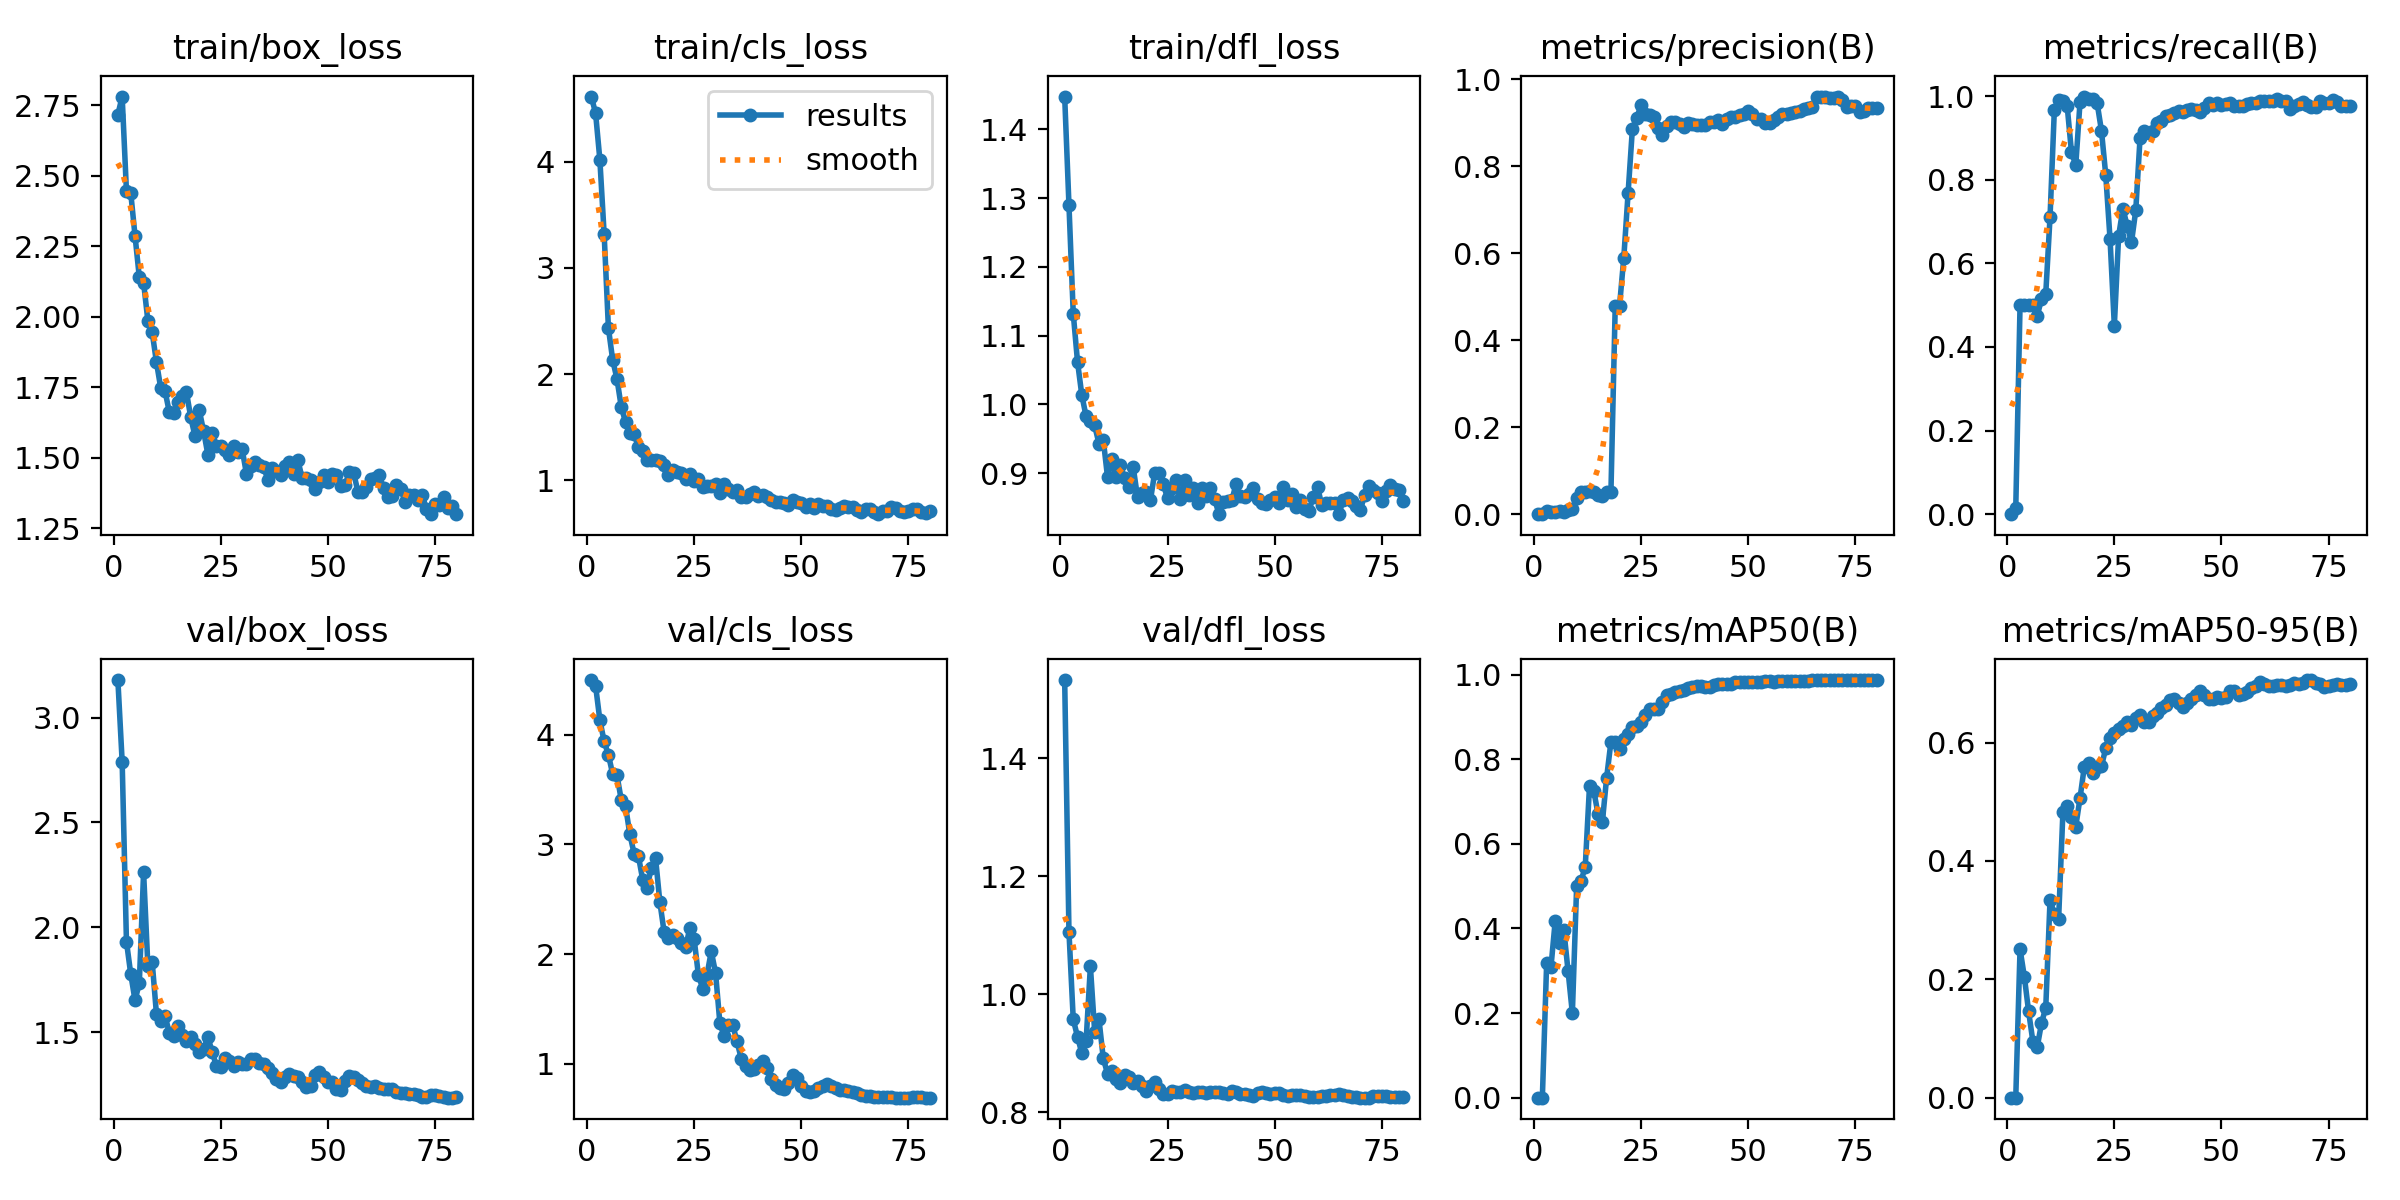

The data file committed next to this chart (first rows):
epoch, time, train/box_loss, train/cls_loss, train/dfl_loss, metrics/precision(B), metrics/recall(B), metrics/mAP50(B), metrics/mAP50-95(B), val/box_loss, val/cls_loss, val/dfl_loss, lr/pg0, lr/pg1, lr/pg2
1, 19.06, 2.717, 4.615, 1.448, 0, 0, 0, 0, 3.179, 4.496, 1.533, 3.75e-05, 3.75e-05, 3.75e-05
2, 37.42, 2.781, 4.46, 1.29, 0.00015, 0.01415, 0.0001, 1e-05, 2.79, 4.446, 1.106, 8.64172e-05, 8.64172e-05, 8.64172e-05
3, 55.57, 2.446, 4.022, 1.132, 0.00626, 0.5, 0.3176, 0.251, 1.932, 4.132, 0.9577, 0.0001341, 0.0001341, 0.0001341
4, 74.07, 2.44, 3.321, 1.062, 0.00579, 0.5, 0.308, 0.2046, 1.778, 3.938, 0.9279, 0.0001805, 0.0001805, 0.0001805
5, 93.18, 2.287, 2.434, 1.014, 0.00611, 0.5, 0.4178, 0.1456, 1.652, 3.815, 0.9003, 0.0002257, 0.0002257, 0.0002257
6, 113, 2.141, 2.132, 0.9826, 0.00641, 0.5, 0.3659, 0.09464, 1.733, 3.638, 0.9206, 0.0002697, 0.0002697, 0.0002697
7, 132, 2.121, 1.954, 0.9759, 0.00599, 0.4741, 0.3967, 0.08515, 2.263, 3.629, 1.048, 0.0003124, 0.0003124, 0.0003124
8, 150.8, 1.985, 1.689, 0.9695, 0.00934, 0.5139, 0.2991, 0.1255, 1.816, 3.403, 0.9366, 0.0003539, 0.0003539, 0.0003539
9, 169.5, 1.945, 1.548, 0.943, 0.01215, 0.5272, 0.1997, 0.1522, 1.836, 3.346, 0.9578, 0.0003942, 0.0003942, 0.0003942
10, 187.6, 1.839, 1.449, 0.9489, 0.03668, 0.7113, 0.4997, 0.3344, 1.587, 3.092, 0.8919, 0.0004332, 0.0004332, 0.0004332
11, 205.6, 1.747, 1.435, 0.8945, 0.05006, 0.9663, 0.5118, 0.3101, 1.552, 2.914, 0.8653, 0.000471, 0.000471, 0.000471
12, 223.8, 1.736, 1.312, 0.9206, 0.05061, 0.9915, 0.5447, 0.3021, 1.579, 2.892, 0.8705, 0.0005075, 0.0005075, 0.0005075
13, 242.2, 1.662, 1.277, 0.8946, 0.05237, 0.9875, 0.7363, 0.4822, 1.497, 2.678, 0.8558, 0.0005428, 0.0005428, 0.0005428
14, 261.1, 1.659, 1.186, 0.9122, 0.05194, 0.9758, 0.7251, 0.4932, 1.48, 2.599, 0.8496, 0.0005769, 0.0005769, 0.0005769
15, 281.2, 1.698, 1.186, 0.8925, 0.0451, 0.8661, 0.6695, 0.4734, 1.53, 2.786, 0.8635, 0.0006097, 0.0006097, 0.0006097
16, 299.8, 1.718, 1.188, 0.8794, 0.04221, 0.8349, 0.6512, 0.4581, 1.485, 2.873, 0.8598, 0.0006413, 0.0006413, 0.0006413
17, 318.5, 1.733, 1.177, 0.9086, 0.05027, 0.9865, 0.7566, 0.5065, 1.46, 2.474, 0.8503, 0.0006717, 0.0006717, 0.0006717
18, 336.7, 1.643, 1.147, 0.8651, 0.05112, 0.999, 0.841, 0.5594, 1.475, 2.2, 0.8528, 0.0007008, 0.0007008, 0.0007008
19, 355.9, 1.576, 1.047, 0.8713, 0.4781, 0.9928, 0.8394, 0.5649, 1.445, 2.149, 0.8451, 0.0007287, 0.0007287, 0.0007287
20, 375.2, 1.668, 1.098, 0.8731, 0.478, 0.9943, 0.8228, 0.5484, 1.404, 2.174, 0.8369, 0.0007553, 0.0007553, 0.0007553
21, 394.7, 1.594, 1.075, 0.8604, 0.5895, 0.9827, 0.8484, 0.559, 1.42, 2.151, 0.8448, 0.0007807, 0.0007807, 0.0007807
22, 413.6, 1.511, 1.069, 0.9008, 0.7376, 0.9169, 0.859, 0.5602, 1.475, 2.1, 0.8516, 0.0008049, 0.0008049, 0.0008049
23, 432.7, 1.587, 1.014, 0.9006, 0.8847, 0.811, 0.8763, 0.5904, 1.407, 2.061, 0.8393, 0.0008278, 0.0008278, 0.0008278
24, 451.9, 1.541, 1.062, 0.8845, 0.9103, 0.6578, 0.8773, 0.6073, 1.338, 2.239, 0.8315, 0.0008495, 0.0008495, 0.0008495
25, 471, 1.54, 0.9964, 0.8633, 0.9394, 0.4511, 0.8879, 0.6167, 1.333, 2.138, 0.8311, 0.00087, 0.00087, 0.00087
26, 490.2, 1.529, 1.013, 0.8781, 0.9201, 0.6655, 0.9052, 0.6235, 1.376, 1.808, 0.8353, 0.0008633, 0.0008633, 0.0008633
27, 509.4, 1.509, 0.9397, 0.8908, 0.9175, 0.7311, 0.9179, 0.6288, 1.364, 1.686, 0.8351, 0.0008478, 0.0008478, 0.0008478
28, 528.5, 1.541, 0.9483, 0.8626, 0.9122, 0.6895, 0.9191, 0.635, 1.34, 1.813, 0.8338, 0.0008323, 0.0008323, 0.0008323
29, 549.3, 1.52, 0.9462, 0.8896, 0.887, 0.6504, 0.9176, 0.6292, 1.359, 2.025, 0.8385, 0.0008169, 0.0008169, 0.0008169
30, 570.7, 1.529, 0.9603, 0.869, 0.8717, 0.7269, 0.9361, 0.6422, 1.348, 1.828, 0.8351, 0.0008014, 0.0008014, 0.0008014
31, 590.3, 1.442, 0.8794, 0.878, 0.8927, 0.9001, 0.9506, 0.6468, 1.348, 1.374, 0.8325, 0.0007859, 0.0007859, 0.0007859
32, 610.3, 1.469, 0.9651, 0.8573, 0.9012, 0.9177, 0.9544, 0.6341, 1.374, 1.251, 0.834, 0.0007705, 0.0007705, 0.0007705
33, 630.3, 1.486, 0.9189, 0.8786, 0.9016, 0.9116, 0.9576, 0.6344, 1.372, 1.355, 0.8339, 0.000755, 0.000755, 0.000755
34, 650.5, 1.475, 0.893, 0.8669, 0.897, 0.9163, 0.9601, 0.6444, 1.355, 1.356, 0.8325, 0.0007395, 0.0007395, 0.0007395
35, 671, 1.468, 0.9038, 0.879, 0.8901, 0.9358, 0.9643, 0.6503, 1.348, 1.205, 0.8343, 0.0007241, 0.0007241, 0.0007241
36, 690.8, 1.421, 0.8405, 0.8619, 0.8981, 0.9412, 0.9685, 0.6579, 1.329, 1.047, 0.8341, 0.0007086, 0.0007086, 0.0007086
37, 710.7, 1.463, 0.8462, 0.8408, 0.897, 0.953, 0.9708, 0.6632, 1.305, 0.9798, 0.8343, 0.0006931, 0.0006931, 0.0006931
38, 730.7, 1.452, 0.8673, 0.8579, 0.894, 0.9558, 0.9726, 0.6722, 1.279, 0.9451, 0.8332, 0.0006777, 0.0006777, 0.0006777
39, 750.7, 1.437, 0.8913, 0.8595, 0.8951, 0.9593, 0.9733, 0.6737, 1.264, 0.9556, 0.8316, 0.0006622, 0.0006622, 0.0006622
40, 769.8, 1.47, 0.8467, 0.8605, 0.8948, 0.9641, 0.9713, 0.6665, 1.287, 0.9884, 0.8359, 0.0006467, 0.0006467, 0.0006467
41, 788.6, 1.484, 0.8567, 0.885, 0.9003, 0.9618, 0.9715, 0.6602, 1.301, 1.025, 0.834, 0.0006312, 0.0006312, 0.0006312
42, 808.6, 1.441, 0.8405, 0.8662, 0.9023, 0.9679, 0.9751, 0.6661, 1.291, 0.9593, 0.8311, 0.0006158, 0.0006158, 0.0006158
43, 828.8, 1.491, 0.8138, 0.8653, 0.9051, 0.9698, 0.9776, 0.674, 1.286, 0.8598, 0.8306, 0.0006003, 0.0006003, 0.0006003
44, 850.3, 1.427, 0.7973, 0.8706, 0.897, 0.9659, 0.9774, 0.6806, 1.262, 0.8063, 0.8291, 0.0005848, 0.0005848, 0.0005848
45, 869.5, 1.427, 0.798, 0.879, 0.9077, 0.9614, 0.9777, 0.687, 1.238, 0.777, 0.8281, 0.0005694, 0.0005694, 0.0005694
46, 889, 1.422, 0.7836, 0.8623, 0.9119, 0.9708, 0.9785, 0.6807, 1.242, 0.7677, 0.8327, 0.0005539, 0.0005539, 0.0005539
47, 909.1, 1.39, 0.7702, 0.8574, 0.9125, 0.9837, 0.9816, 0.6741, 1.298, 0.8256, 0.8345, 0.0005384, 0.0005384, 0.0005384
48, 927.9, 1.414, 0.8147, 0.855, 0.9169, 0.9793, 0.9829, 0.6737, 1.312, 0.8988, 0.8329, 0.000523, 0.000523, 0.000523
49, 946.6, 1.438, 0.7921, 0.8611, 0.9202, 0.9826, 0.9835, 0.6773, 1.287, 0.8729, 0.8318, 0.0005075, 0.0005075, 0.0005075
50, 965.2, 1.414, 0.7873, 0.8658, 0.9262, 0.9795, 0.9825, 0.6762, 1.265, 0.7966, 0.8323, 0.000492, 0.000492, 0.000492
51, 984, 1.441, 0.7495, 0.8572, 0.9207, 0.9813, 0.9824, 0.6766, 1.263, 0.7552, 0.8325, 0.0004766, 0.0004766, 0.0004766
52, 1003, 1.437, 0.772, 0.8802, 0.9095, 0.9837, 0.9826, 0.6868, 1.231, 0.7472, 0.8286, 0.0004611, 0.0004611, 0.0004611
53, 1022, 1.398, 0.7381, 0.8609, 0.9072, 0.9758, 0.9833, 0.687, 1.225, 0.7558, 0.8275, 0.0004456, 0.0004456, 0.0004456
54, 1041, 1.401, 0.7787, 0.8696, 0.8991, 0.9759, 0.9837, 0.6809, 1.268, 0.78, 0.8295, 0.0004302, 0.0004302, 0.0004302
55, 1059, 1.449, 0.7576, 0.8503, 0.8989, 0.9766, 0.9836, 0.6825, 1.29, 0.8005, 0.8298, 0.0004147, 0.0004147, 0.0004147
56, 1078, 1.446, 0.7583, 0.8605, 0.9057, 0.9806, 0.9835, 0.6862, 1.288, 0.8136, 0.8289, 0.0003992, 0.0003992, 0.0003992
57, 1097, 1.38, 0.7291, 0.8478, 0.9137, 0.9828, 0.9843, 0.6917, 1.273, 0.7976, 0.828, 0.0003837, 0.0003837, 0.0003837
58, 1116, 1.38, 0.7218, 0.8458, 0.92, 0.984, 0.9853, 0.6959, 1.257, 0.779, 0.8268, 0.0003683, 0.0003683, 0.0003683
59, 1135, 1.397, 0.7423, 0.8656, 0.9206, 0.989, 0.9853, 0.7029, 1.242, 0.7655, 0.8252, 0.0003528, 0.0003528, 0.0003528
60, 1154, 1.424, 0.7557, 0.8802, 0.9226, 0.9881, 0.9847, 0.6998, 1.241, 0.7604, 0.8256, 0.0003373, 0.0003373, 0.0003373
... 20 more rows
